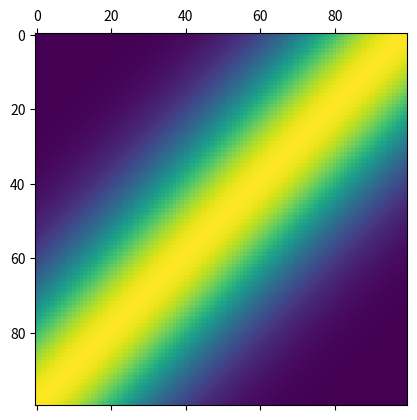

Source code (Python):
import numpy as np
import time

class Diffusion:
    cumulative = None
    l = None

    def __init__(self, l, size, t_max):
        # when close to zero, only a tight range of coefficients are modified at each time step
        range_coefficients = 0.1
        # what kind of noise patterns can we generate? exponent of frequency decay
        decay_exponent = -1.0
        # large if images generated this way have large absolute intensities
        noise_magnitude = 0.01 

        i = np.reshape(np.linspace(-0.5, 0.5, size), (size, -1))  
        t = np.reshape(np.linspace(-0.5, 0.5, t_max), (-1, t_max))

        sigma = noise_magnitude*np.exp(-(i+t)**2/range_coefficients)
        decay = np.reshape(np.arange(1,size+1)**decay_exponent, (size, -1))

        sigma = sigma

        self.cumulative = np.cumsum(sigma, axis=1)
        self.sigma = sigma
        self.l = l
        self.t_max = t_max
        self.size = size

    def sample(self, vec, t):
        noise = np.random.default_rng(seed=int(time.time())).normal(loc=0, scale=self.cumulative[:,t])

        fv = np.sqrt((self.t_max-t)/self.t_max)
        fn = np.sqrt(1-fv)

        return fv * vec + fn * noise
            
        

from mpl_toolkits.mplot3d import axes3d
import matplotlib.pyplot as plt
import itertools

if __name__ == '__main__':
    d = Diffusion(0.5, 100, 100)


    plt.matshow(d.sigma)

#    fig, axs = plt.subplots(1, 1, subplot_kw={'projection': '3d'})
#
#    X, Y = np.array(list(itertools.product(range(100),range(100)))).T
#    Z = d.cumulative[X, Y]
#
#    axs.scatter(X, Y, Z)
#
#    # Set the orthographic projection.
#    axs.set_proj_type('ortho')  # FOV = 0 deg
#    axs.set_title("'ortho'\nfocal_length = ∞", fontsize=10)
    plt.show()

#    print(d.cumulative)

    
